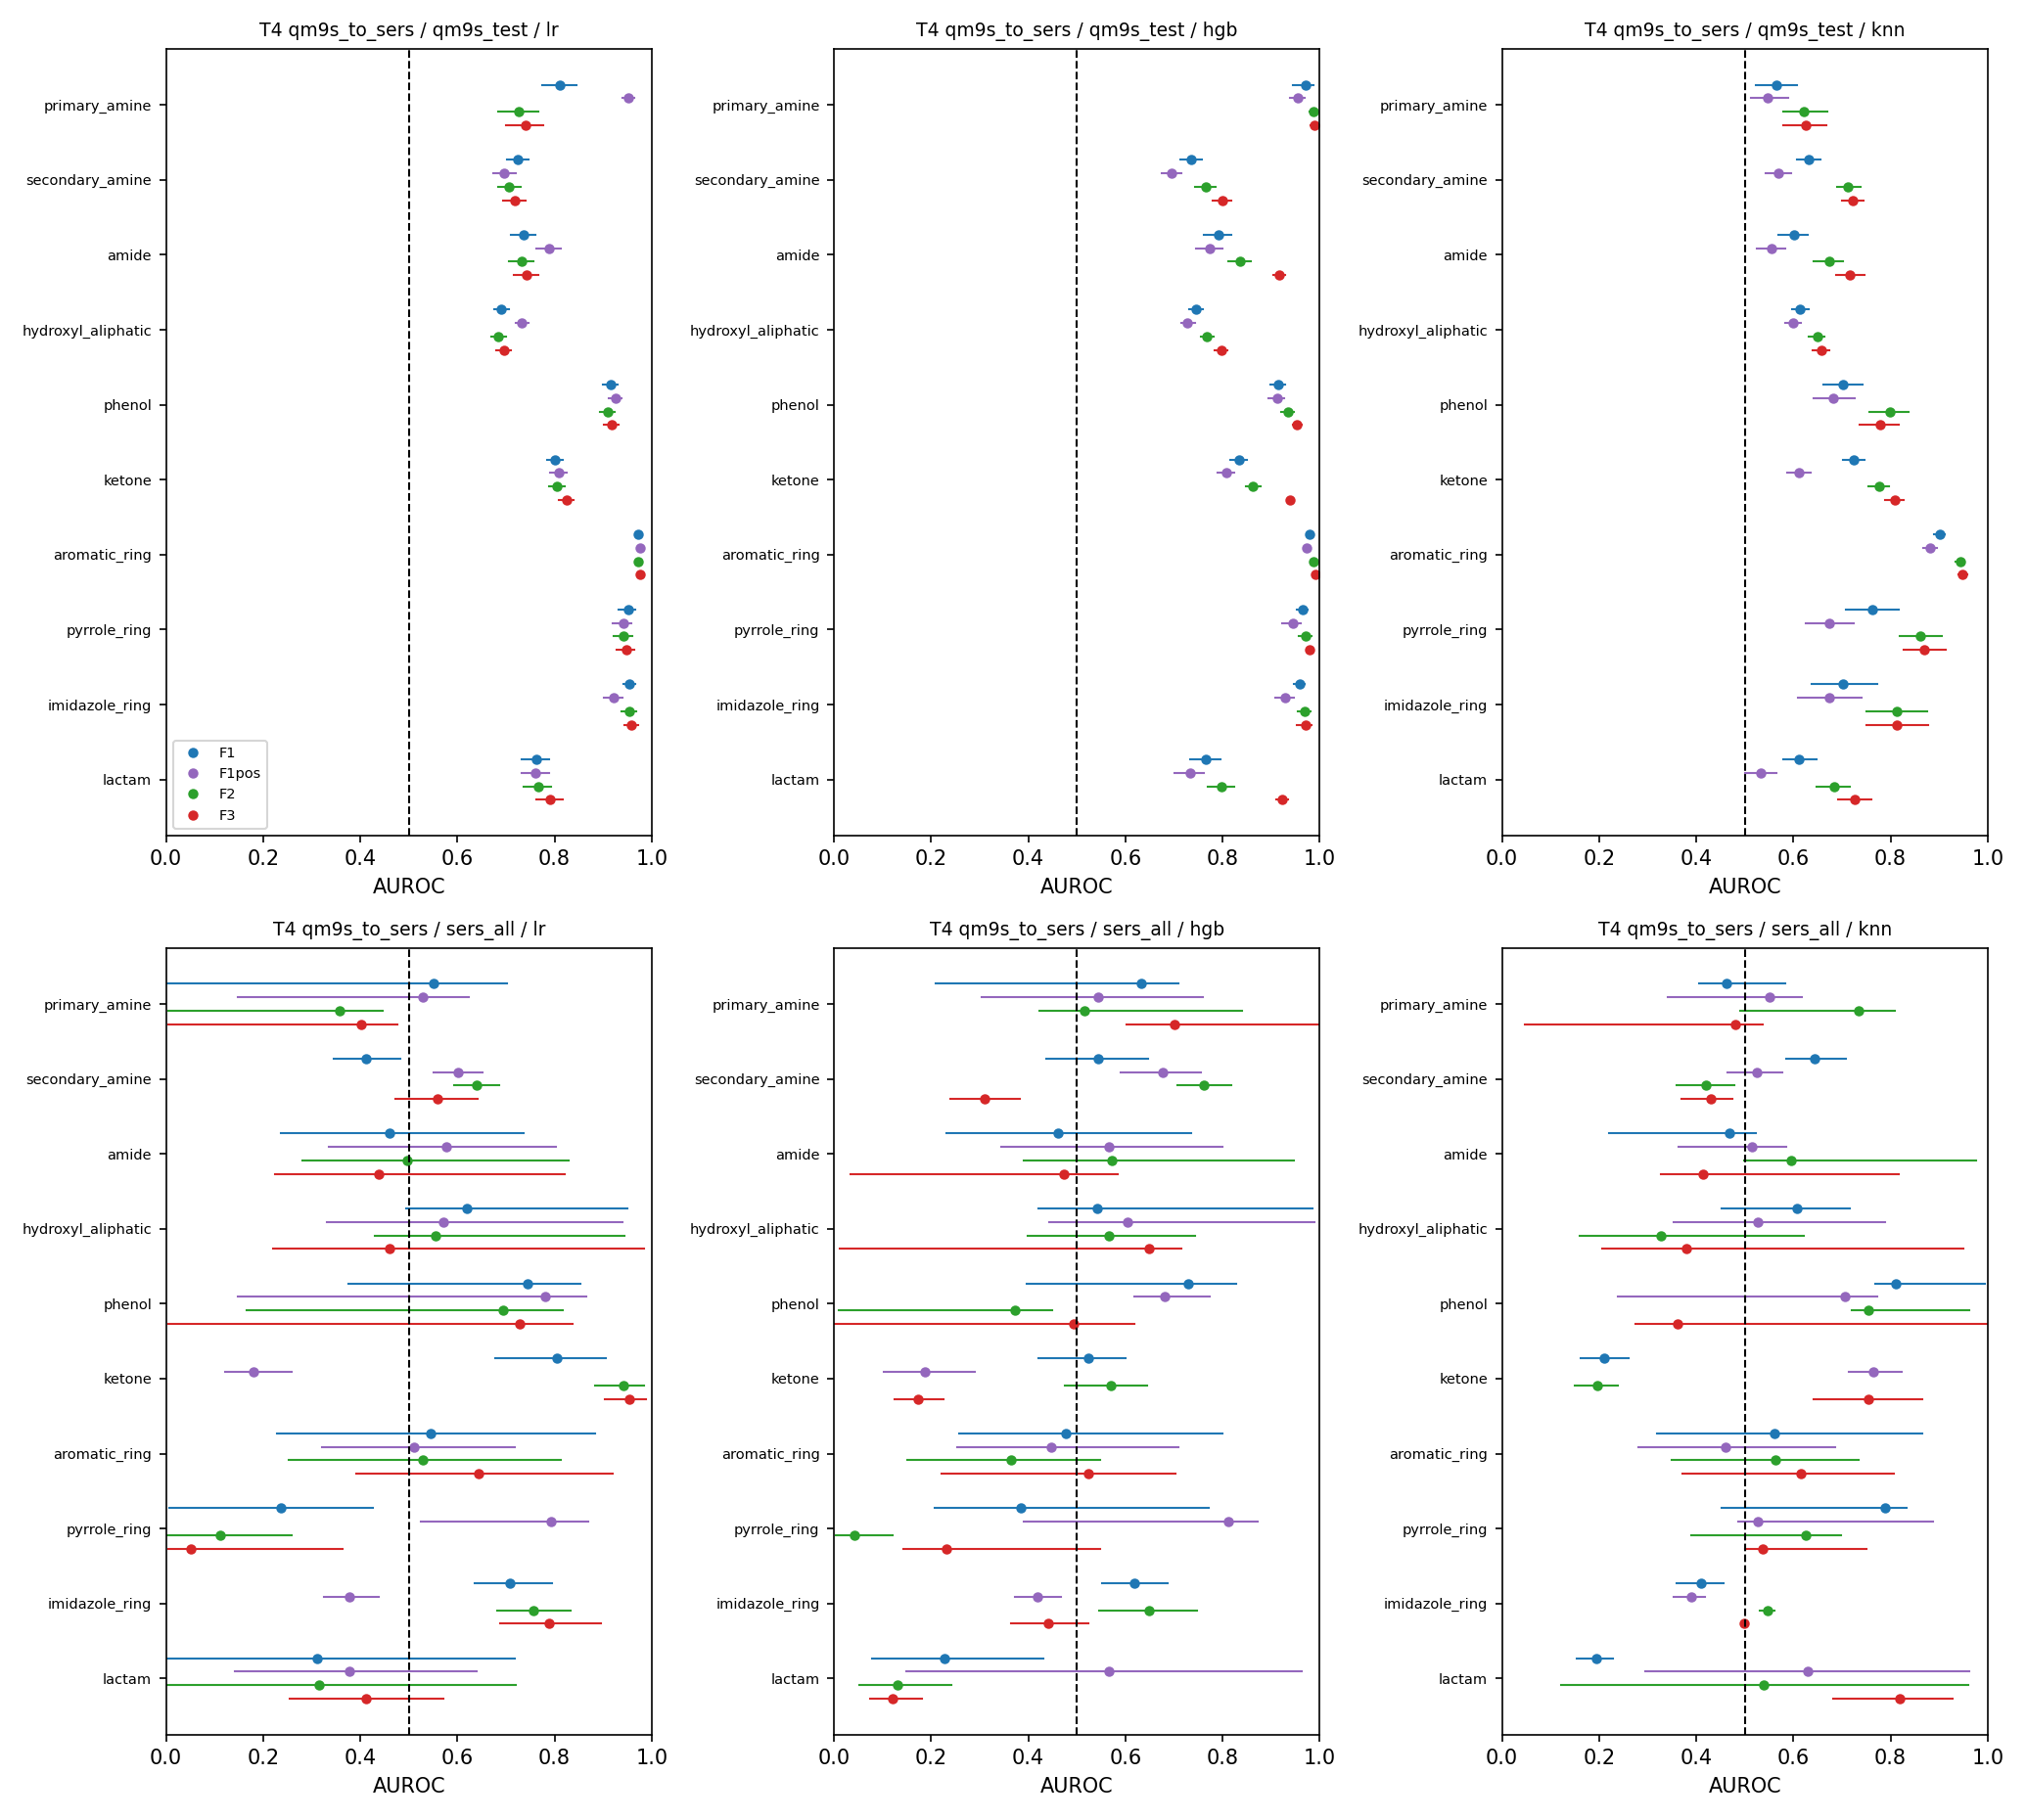

Data behind this chart, as committed beside it:
task, variant, scheme, test_set, label, feature, model, metric, value, ci_lo, ci_hi, chance, p_perm, n_perm, perm_null_mean, n_test, n_test_groups, n_boot_ok, n_train, hp_source, hp, seconds, note
T4, native, qm9s_to_sers, qm9s_test, fg_primary_amine, F1, majority, auroc, 0.5, 0.5, 0.5, 0.5, , , , 5141, 5141, 1000, 20846, fixed, [{"fold": "qm9s->sers", "src": "fixed", …, 2.99, threshold chosen on QM9S (inner CV)
T4, native, qm9s_to_sers, qm9s_test, fg_primary_amine, F1, majority, auprc, 0.022, 0.0181, 0.0261, 0.022, , , , 5141, 5141, 1000, 20846, fixed, [{"fold": "qm9s->sers", "src": "fixed", …, 2.99, threshold chosen on QM9S (inner CV)
T4, native, qm9s_to_sers, qm9s_test, fg_primary_amine, F1, majority, bal_acc, 0.5, 0.5, 0.5, 0.5, , , , 5141, 5141, 1000, 20846, fixed, [{"fold": "qm9s->sers", "src": "fixed", …, 2.99, threshold chosen on QM9S (inner CV)
T4, native, qm9s_to_sers, qm9s_test, fg_primary_amine, F1, majority, ece, 0.0029, 0.0002, 0.007, , , , , 5141, 5141, 1000, 20846, fixed, [{"fold": "qm9s->sers", "src": "fixed", …, 2.99, threshold chosen on QM9S (inner CV)
T4, native, qm9s_to_sers, sers_all, fg_primary_amine, F1, majority, auroc, 0.5, 0.5, 0.5, 0.5, , , , 619, 26, 999, 20846, fixed, [{"fold": "qm9s->sers", "src": "fixed", …, 2.99, threshold chosen on QM9S (inner CV)
T4, native, qm9s_to_sers, sers_all, fg_primary_amine, F1, majority, auprc, 0.9354, 0.8133, 0.9957, 0.9354, , , , 619, 26, 999, 20846, fixed, [{"fold": "qm9s->sers", "src": "fixed", …, 2.99, threshold chosen on QM9S (inner CV)
T4, native, qm9s_to_sers, sers_all, fg_primary_amine, F1, majority, bal_acc, 0.5, 0.5, 0.5, 0.5, , , , 619, 26, 999, 20846, fixed, [{"fold": "qm9s->sers", "src": "fixed", …, 2.99, threshold chosen on QM9S (inner CV)
T4, native, qm9s_to_sers, sers_all, fg_primary_amine, F1, majority, ece, 0.9163, 0.7943, 0.9766, , , , , 619, 26, 1000, 20846, fixed, [{"fold": "qm9s->sers", "src": "fixed", …, 2.99, threshold chosen on QM9S (inner CV)
T4, native, qm9s_to_sers, sers_cells, fg_primary_amine, F1, majority, auroc, 0.5, 0.5, 0.5, 0.5, , , , 590, 20, 648, 20846, fixed, [{"fold": "qm9s->sers", "src": "fixed", …, 2.99, threshold chosen on QM9S (inner CV)
T4, native, qm9s_to_sers, sers_cells, fg_primary_amine, F1, majority, auprc, 0.9492, 0.8421, 0.9531, 0.9492, , , , 590, 20, 648, 20846, fixed, [{"fold": "qm9s->sers", "src": "fixed", …, 2.99, threshold chosen on QM9S (inner CV)
T4, native, qm9s_to_sers, sers_cells, fg_primary_amine, F1, majority, bal_acc, 0.5, 0.5, 0.5, 0.5, , , , 590, 20, 648, 20846, fixed, [{"fold": "qm9s->sers", "src": "fixed", …, 2.99, threshold chosen on QM9S (inner CV)
T4, native, qm9s_to_sers, sers_cells, fg_primary_amine, F1, majority, ece, 0.9301, 0.8258, 0.981, , , , , 590, 20, 1000, 20846, fixed, [{"fold": "qm9s->sers", "src": "fixed", …, 2.99, threshold chosen on QM9S (inner CV)
T4, native, qm9s_to_sers, sers_standards, fg_primary_amine, F1, majority, auroc, 0.5, 0.5, 0.5, 0.5, , , , 29, 26, 999, 20846, fixed, [{"fold": "qm9s->sers", "src": "fixed", …, 2.99, threshold chosen on QM9S (inner CV)
T4, native, qm9s_to_sers, sers_standards, fg_primary_amine, F1, majority, auprc, 0.6552, 0.4474, 0.8846, 0.6552, , , , 29, 26, 999, 20846, fixed, [{"fold": "qm9s->sers", "src": "fixed", …, 2.99, threshold chosen on QM9S (inner CV)
T4, native, qm9s_to_sers, sers_standards, fg_primary_amine, F1, majority, bal_acc, 0.5, 0.5, 0.5, 0.5, , , , 29, 26, 999, 20846, fixed, [{"fold": "qm9s->sers", "src": "fixed", …, 2.99, threshold chosen on QM9S (inner CV)
T4, native, qm9s_to_sers, sers_standards, fg_primary_amine, F1, majority, ece, 0.6361, 0.4283, 0.8656, , , , , 29, 26, 1000, 20846, fixed, [{"fold": "qm9s->sers", "src": "fixed", …, 2.99, threshold chosen on QM9S (inner CV)
T4, native, qm9s_to_sers, qm9s_test, fg_primary_amine, F1, lr, auroc, 0.8109, 0.7754, 0.8447, 0.5, , , , 5141, 5141, 1000, 20846, inner_cv, [{"fold": "qm9s->sers", "C": 0.01, "src"…, 9.44, threshold chosen on QM9S (inner CV)
T4, native, qm9s_to_sers, qm9s_test, fg_primary_amine, F1, lr, auprc, 0.0673, 0.053, 0.0862, 0.022, , , , 5141, 5141, 1000, 20846, inner_cv, [{"fold": "qm9s->sers", "C": 0.01, "src"…, 9.44, threshold chosen on QM9S (inner CV)
T4, native, qm9s_to_sers, qm9s_test, fg_primary_amine, F1, lr, bal_acc, 0.7511, 0.7078, 0.7913, 0.5, , , , 5141, 5141, 1000, 20846, inner_cv, [{"fold": "qm9s->sers", "C": 0.01, "src"…, 9.44, threshold chosen on QM9S (inner CV)
T4, native, qm9s_to_sers, qm9s_test, fg_primary_amine, F1, lr, ece, 0.3168, 0.3102, 0.3237, , , , , 5141, 5141, 1000, 20846, inner_cv, [{"fold": "qm9s->sers", "C": 0.01, "src"…, 9.44, threshold chosen on QM9S (inner CV)
T4, native, qm9s_to_sers, sers_all, fg_primary_amine, F1, lr, auroc, 0.5502, 0.0037, 0.7011, 0.5, 0.3663, 100, 0.4882, 619, 26, 999, 20846, inner_cv, [{"fold": "qm9s->sers", "C": 0.01, "src"…, 9.44, threshold chosen on QM9S (inner CV)
T4, native, qm9s_to_sers, sers_all, fg_primary_amine, F1, lr, auprc, 0.9281, 0.8549, 0.9819, 0.9354, , , , 619, 26, 999, 20846, inner_cv, [{"fold": "qm9s->sers", "C": 0.01, "src"…, 9.44, threshold chosen on QM9S (inner CV)
T4, native, qm9s_to_sers, sers_all, fg_primary_amine, F1, lr, bal_acc, 0.6155, 0.1838, 0.7292, 0.5, , , , 619, 26, 999, 20846, inner_cv, [{"fold": "qm9s->sers", "C": 0.01, "src"…, 9.44, threshold chosen on QM9S (inner CV)
T4, native, qm9s_to_sers, sers_all, fg_primary_amine, F1, lr, ece, 0.4724, 0.3507, 0.5526, , , , , 619, 26, 1000, 20846, inner_cv, [{"fold": "qm9s->sers", "C": 0.01, "src"…, 9.44, threshold chosen on QM9S (inner CV)
T4, native, qm9s_to_sers, sers_cells, fg_primary_amine, F1, lr, auroc, 0.6953, 0.5815, 0.7964, 0.5, , , , 590, 20, 648, 20846, inner_cv, [{"fold": "qm9s->sers", "C": 0.01, "src"…, 9.44, threshold chosen on QM9S (inner CV)
T4, native, qm9s_to_sers, sers_cells, fg_primary_amine, F1, lr, auprc, 0.9803, 0.9263, 0.9868, 0.9492, , , , 590, 20, 648, 20846, inner_cv, [{"fold": "qm9s->sers", "C": 0.01, "src"…, 9.44, threshold chosen on QM9S (inner CV)
T4, native, qm9s_to_sers, sers_cells, fg_primary_amine, F1, lr, bal_acc, 0.7312, 0.6723, 0.7952, 0.5, , , , 590, 20, 648, 20846, inner_cv, [{"fold": "qm9s->sers", "C": 0.01, "src"…, 9.44, threshold chosen on QM9S (inner CV)
T4, native, qm9s_to_sers, sers_cells, fg_primary_amine, F1, lr, ece, 0.4778, 0.3707, 0.5546, , , , , 590, 20, 1000, 20846, inner_cv, [{"fold": "qm9s->sers", "C": 0.01, "src"…, 9.44, threshold chosen on QM9S (inner CV)
T4, native, qm9s_to_sers, sers_standards, fg_primary_amine, F1, lr, auroc, 0.0737, 0.0, 0.3, 0.5, , , , 29, 26, 999, 20846, inner_cv, [{"fold": "qm9s->sers", "C": 0.01, "src"…, 9.44, threshold chosen on QM9S (inner CV)
T4, native, qm9s_to_sers, sers_standards, fg_primary_amine, F1, lr, auprc, 0.4727, 0.2981, 0.7948, 0.6552, , , , 29, 26, 999, 20846, inner_cv, [{"fold": "qm9s->sers", "C": 0.01, "src"…, 9.44, threshold chosen on QM9S (inner CV)
T4, native, qm9s_to_sers, sers_standards, fg_primary_amine, F1, lr, bal_acc, 0.1816, 0.0599, 0.3722, 0.5, , , , 29, 26, 999, 20846, inner_cv, [{"fold": "qm9s->sers", "C": 0.01, "src"…, 9.44, threshold chosen on QM9S (inner CV)
T4, native, qm9s_to_sers, sers_standards, fg_primary_amine, F1, lr, ece, 0.6025, 0.5188, 0.7064, , , , , 29, 26, 1000, 20846, inner_cv, [{"fold": "qm9s->sers", "C": 0.01, "src"…, 9.44, threshold chosen on QM9S (inner CV)
T4, native, qm9s_to_sers, qm9s_test, fg_primary_amine, F1, hgb, auroc, 0.97, 0.9456, 0.9874, 0.5, , , , 5141, 5141, 1000, 20846, inner_cv, [{"fold": "qm9s->sers", "src": "inner_cv…, 9.68, threshold chosen on QM9S (inner CV)
T4, native, qm9s_to_sers, qm9s_test, fg_primary_amine, F1, hgb, auprc, 0.7407, 0.663, 0.8075, 0.022, , , , 5141, 5141, 1000, 20846, inner_cv, [{"fold": "qm9s->sers", "src": "inner_cv…, 9.68, threshold chosen on QM9S (inner CV)
T4, native, qm9s_to_sers, qm9s_test, fg_primary_amine, F1, hgb, bal_acc, 0.9278, 0.9062, 0.9441, 0.5, , , , 5141, 5141, 1000, 20846, inner_cv, [{"fold": "qm9s->sers", "src": "inner_cv…, 9.68, threshold chosen on QM9S (inner CV)
T4, native, qm9s_to_sers, qm9s_test, fg_primary_amine, F1, hgb, ece, 0.0504, 0.0468, 0.0545, , , , , 5141, 5141, 1000, 20846, inner_cv, [{"fold": "qm9s->sers", "src": "inner_cv…, 9.68, threshold chosen on QM9S (inner CV)
T4, native, qm9s_to_sers, sers_all, fg_primary_amine, F1, hgb, auroc, 0.6315, 0.2101, 0.7098, 0.5, , , , 619, 26, 999, 20846, inner_cv, [{"fold": "qm9s->sers", "src": "inner_cv…, 9.68, threshold chosen on QM9S (inner CV)
T4, native, qm9s_to_sers, sers_all, fg_primary_amine, F1, hgb, auprc, 0.9545, 0.8807, 0.9952, 0.9354, , , , 619, 26, 999, 20846, inner_cv, [{"fold": "qm9s->sers", "src": "inner_cv…, 9.68, threshold chosen on QM9S (inner CV)
T4, native, qm9s_to_sers, sers_all, fg_primary_amine, F1, hgb, bal_acc, 0.5666, 0.331, 0.6208, 0.5, , , , 619, 26, 999, 20846, inner_cv, [{"fold": "qm9s->sers", "src": "inner_cv…, 9.68, threshold chosen on QM9S (inner CV)
T4, native, qm9s_to_sers, sers_all, fg_primary_amine, F1, hgb, ece, 0.4297, 0.3105, 0.5314, , , , , 619, 26, 1000, 20846, inner_cv, [{"fold": "qm9s->sers", "src": "inner_cv…, 9.68, threshold chosen on QM9S (inner CV)
T4, native, qm9s_to_sers, sers_cells, fg_primary_amine, F1, hgb, auroc, 0.6535, 0.5929, 0.7114, 0.5, , , , 590, 20, 648, 20846, inner_cv, [{"fold": "qm9s->sers", "src": "inner_cv…, 9.68, threshold chosen on QM9S (inner CV)
T4, native, qm9s_to_sers, sers_cells, fg_primary_amine, F1, hgb, auprc, 0.9724, 0.9026, 0.9783, 0.9492, , , , 590, 20, 648, 20846, inner_cv, [{"fold": "qm9s->sers", "src": "inner_cv…, 9.68, threshold chosen on QM9S (inner CV)
T4, native, qm9s_to_sers, sers_cells, fg_primary_amine, F1, hgb, bal_acc, 0.5896, 0.5405, 0.6387, 0.5, , , , 590, 20, 648, 20846, inner_cv, [{"fold": "qm9s->sers", "src": "inner_cv…, 9.68, threshold chosen on QM9S (inner CV)
T4, native, qm9s_to_sers, sers_cells, fg_primary_amine, F1, hgb, ece, 0.439, 0.3214, 0.5408, , , , , 590, 20, 1000, 20846, inner_cv, [{"fold": "qm9s->sers", "src": "inner_cv…, 9.68, threshold chosen on QM9S (inner CV)
T4, native, qm9s_to_sers, sers_standards, fg_primary_amine, F1, hgb, auroc, 0.4842, 0.1143, 0.7208, 0.5, , , , 29, 26, 999, 20846, inner_cv, [{"fold": "qm9s->sers", "src": "inner_cv…, 9.68, threshold chosen on QM9S (inner CV)
T4, native, qm9s_to_sers, sers_standards, fg_primary_amine, F1, hgb, auprc, 0.642, 0.4587, 0.9204, 0.6552, , , , 29, 26, 999, 20846, inner_cv, [{"fold": "qm9s->sers", "src": "inner_cv…, 9.68, threshold chosen on QM9S (inner CV)
T4, native, qm9s_to_sers, sers_standards, fg_primary_amine, F1, hgb, bal_acc, 0.4395, 0.233, 0.5966, 0.5, , , , 29, 26, 999, 20846, inner_cv, [{"fold": "qm9s->sers", "src": "inner_cv…, 9.68, threshold chosen on QM9S (inner CV)
T4, native, qm9s_to_sers, sers_standards, fg_primary_amine, F1, hgb, ece, 0.4322, 0.3065, 0.6734, , , , , 29, 26, 1000, 20846, inner_cv, [{"fold": "qm9s->sers", "src": "inner_cv…, 9.68, threshold chosen on QM9S (inner CV)
T4, native, qm9s_to_sers, qm9s_test, fg_primary_amine, F1, knn, auroc, 0.5645, 0.523, 0.6074, 0.5, , , , 5141, 5141, 1000, 20846, inner_cv, [{"fold": "qm9s->sers", "k": 10, "src": …, 39.77, threshold chosen on QM9S (inner CV)
T4, native, qm9s_to_sers, qm9s_test, fg_primary_amine, F1, knn, auprc, 0.0593, 0.0309, 0.1068, 0.022, , , , 5141, 5141, 1000, 20846, inner_cv, [{"fold": "qm9s->sers", "k": 10, "src": …, 39.77, threshold chosen on QM9S (inner CV)
T4, native, qm9s_to_sers, qm9s_test, fg_primary_amine, F1, knn, bal_acc, 0.57, 0.5326, 0.611, 0.5, , , , 5141, 5141, 1000, 20846, inner_cv, [{"fold": "qm9s->sers", "k": 10, "src": …, 39.77, threshold chosen on QM9S (inner CV)
T4, native, qm9s_to_sers, qm9s_test, fg_primary_amine, F1, knn, ece, 0.0164, 0.0121, 0.0205, , , , , 5141, 5141, 1000, 20846, inner_cv, [{"fold": "qm9s->sers", "k": 10, "src": …, 39.77, threshold chosen on QM9S (inner CV)
T4, native, qm9s_to_sers, sers_all, fg_primary_amine, F1, knn, auroc, 0.4626, 0.405, 0.5834, 0.5, , , , 619, 26, 999, 20846, inner_cv, [{"fold": "qm9s->sers", "k": 10, "src": …, 39.77, threshold chosen on QM9S (inner CV)
T4, native, qm9s_to_sers, sers_all, fg_primary_amine, F1, knn, auprc, 0.9288, 0.7974, 0.9963, 0.9354, , , , 619, 26, 999, 20846, inner_cv, [{"fold": "qm9s->sers", "k": 10, "src": …, 39.77, threshold chosen on QM9S (inner CV)
T4, native, qm9s_to_sers, sers_all, fg_primary_amine, F1, knn, bal_acc, 0.4695, 0.4356, 0.5952, 0.5, , , , 619, 26, 999, 20846, inner_cv, [{"fold": "qm9s->sers", "k": 10, "src": …, 39.77, threshold chosen on QM9S (inner CV)
T4, native, qm9s_to_sers, sers_all, fg_primary_amine, F1, knn, ece, 0.9157, 0.7934, 0.9781, , , , , 619, 26, 1000, 20846, inner_cv, [{"fold": "qm9s->sers", "k": 10, "src": …, 39.77, threshold chosen on QM9S (inner CV)
T4, native, qm9s_to_sers, sers_cells, fg_primary_amine, F1, knn, auroc, 0.4522, 0.424, 0.4859, 0.5, , , , 590, 20, 648, 20846, inner_cv, [{"fold": "qm9s->sers", "k": 10, "src": …, 39.77, threshold chosen on QM9S (inner CV)
T4, native, qm9s_to_sers, sers_cells, fg_primary_amine, F1, knn, auprc, 0.9414, 0.8245, 0.9476, 0.9492, , , , 590, 20, 648, 20846, inner_cv, [{"fold": "qm9s->sers", "k": 10, "src": …, 39.77, threshold chosen on QM9S (inner CV)
T4, native, qm9s_to_sers, sers_cells, fg_primary_amine, F1, knn, bal_acc, 0.4479, 0.4194, 0.4811, 0.5, , , , 590, 20, 648, 20846, inner_cv, [{"fold": "qm9s->sers", "k": 10, "src": …, 39.77, threshold chosen on QM9S (inner CV)
T4, native, qm9s_to_sers, sers_cells, fg_primary_amine, F1, knn, ece, 0.9297, 0.8251, 0.9862, , , , , 590, 20, 1000, 20846, inner_cv, [{"fold": "qm9s->sers", "k": 10, "src": …, 39.77, threshold chosen on QM9S (inner CV)
... 2,500 more rows
